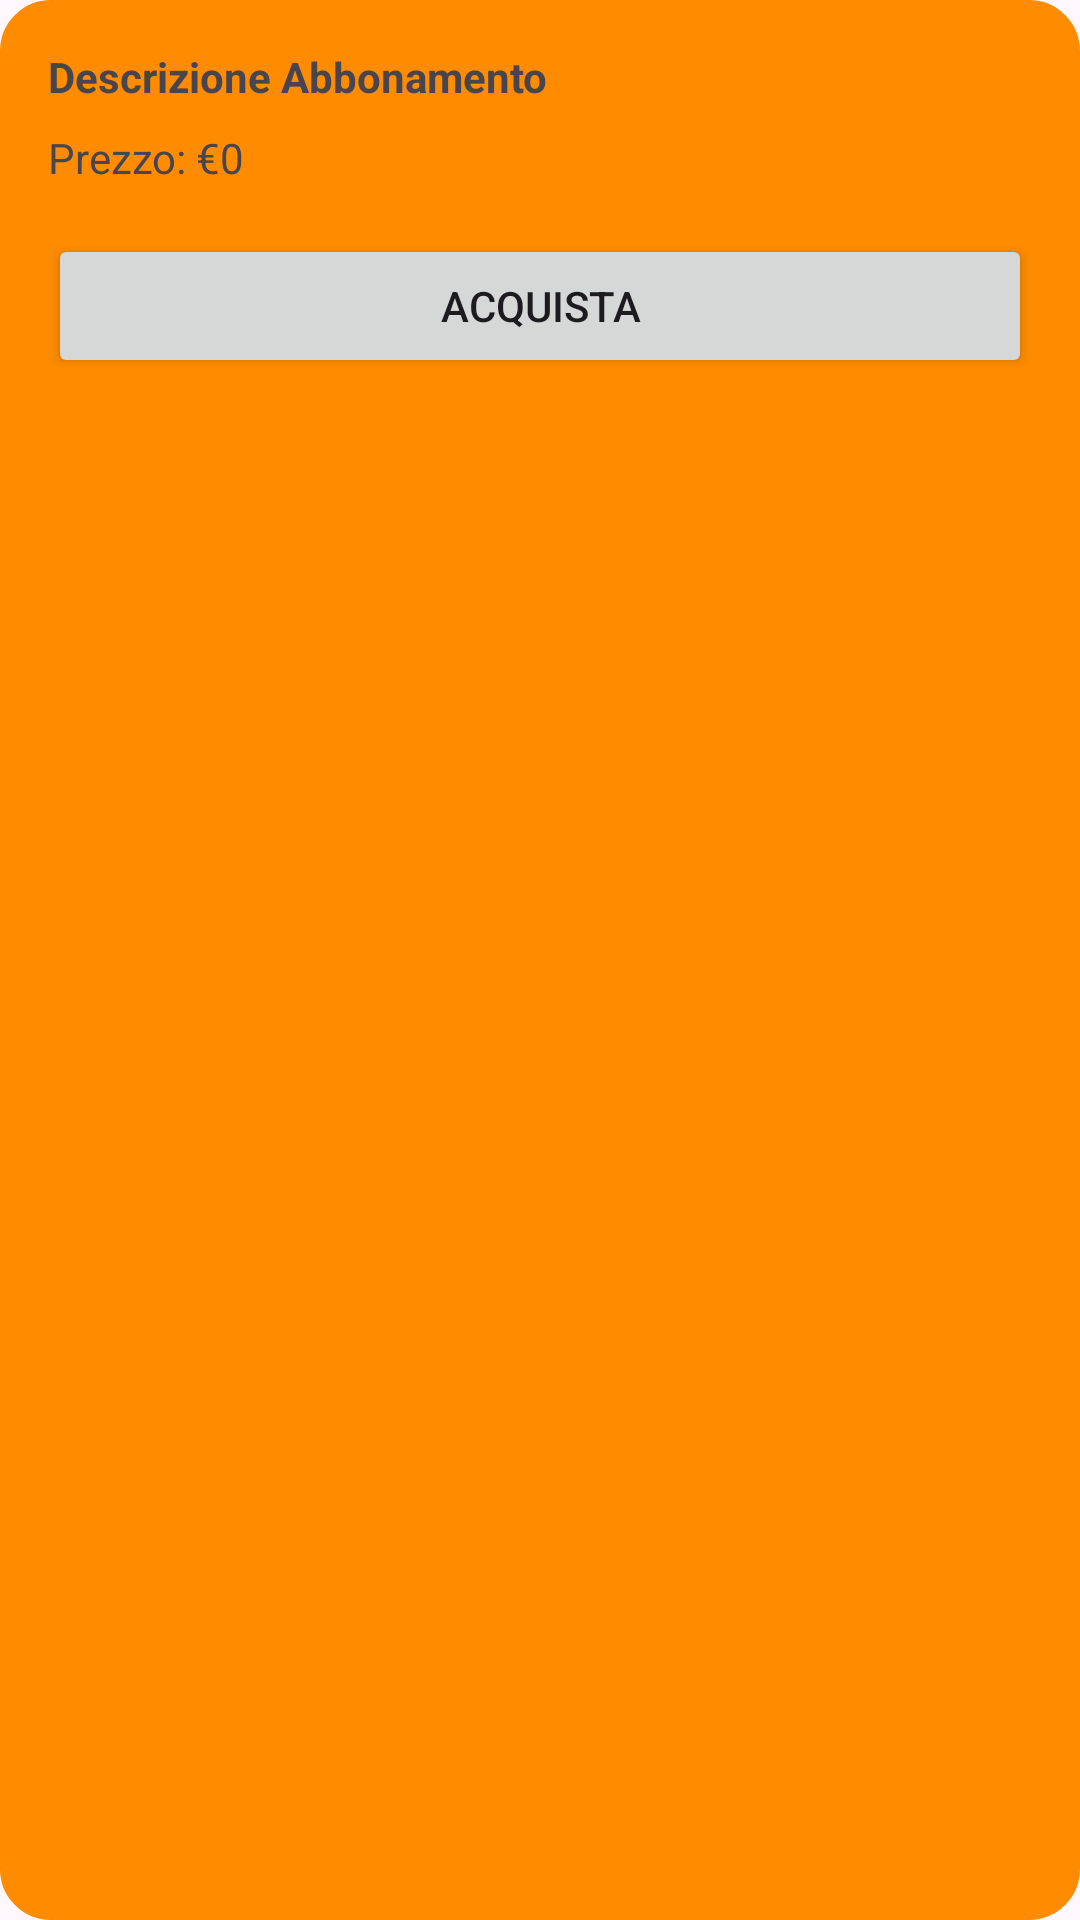

Reconstruct the res/layout file that produces this screen, plus the resources it refers to.
<!-- AndroidManifest.xml: application theme Theme.TrinoLino -->
<!-- res/layout/abbonamento_item.xml -->
<?xml version="1.0" encoding="utf-8"?>
<LinearLayout xmlns:android="http://schemas.android.com/apk/res/android"
    android:layout_width="match_parent"
    android:layout_height="wrap_content"
    android:orientation="vertical"
    android:padding="16dp"
    android:background="@drawable/ticket_background"
    android:layout_marginBottom="8dp">

    <TextView
        android:id="@+id/abbDescription"
        android:layout_width="wrap_content"
        android:layout_height="wrap_content"
        android:text="Descrizione Abbonamento"
        android:textStyle="bold" />

    <TextView
        android:id="@+id/abbPrice"
        android:layout_width="wrap_content"
        android:layout_height="wrap_content"
        android:text="Prezzo: €0"
        android:layout_marginTop="8dp" />



    <Button
        android:id="@+id/abbAcquista"
        android:layout_width="match_parent"
        android:layout_height="wrap_content"
        android:text="Acquista"
        android:layout_marginTop="16dp" />
</LinearLayout>
<!-- resources referenced by this layout -->
<resources>
  <!-- drawable ticket_background (drawable) -->
  <shape xmlns:android="http://schemas.android.com/apk/res/android">
      <solid android:color="#FF8C00"/>
      <corners android:radius="16dp"/>
      <stroke
          android:width="2dp"
          android:color="#FF8C00"/>
  </shape>
  <style name="Theme.TrinoLino" parent="Base.Theme.TrinoLino" />
  <style name="Base.Theme.TrinoLino" parent="Theme.Material3.DayNight.NoActionBar">
          
          
      </style>
</resources>
